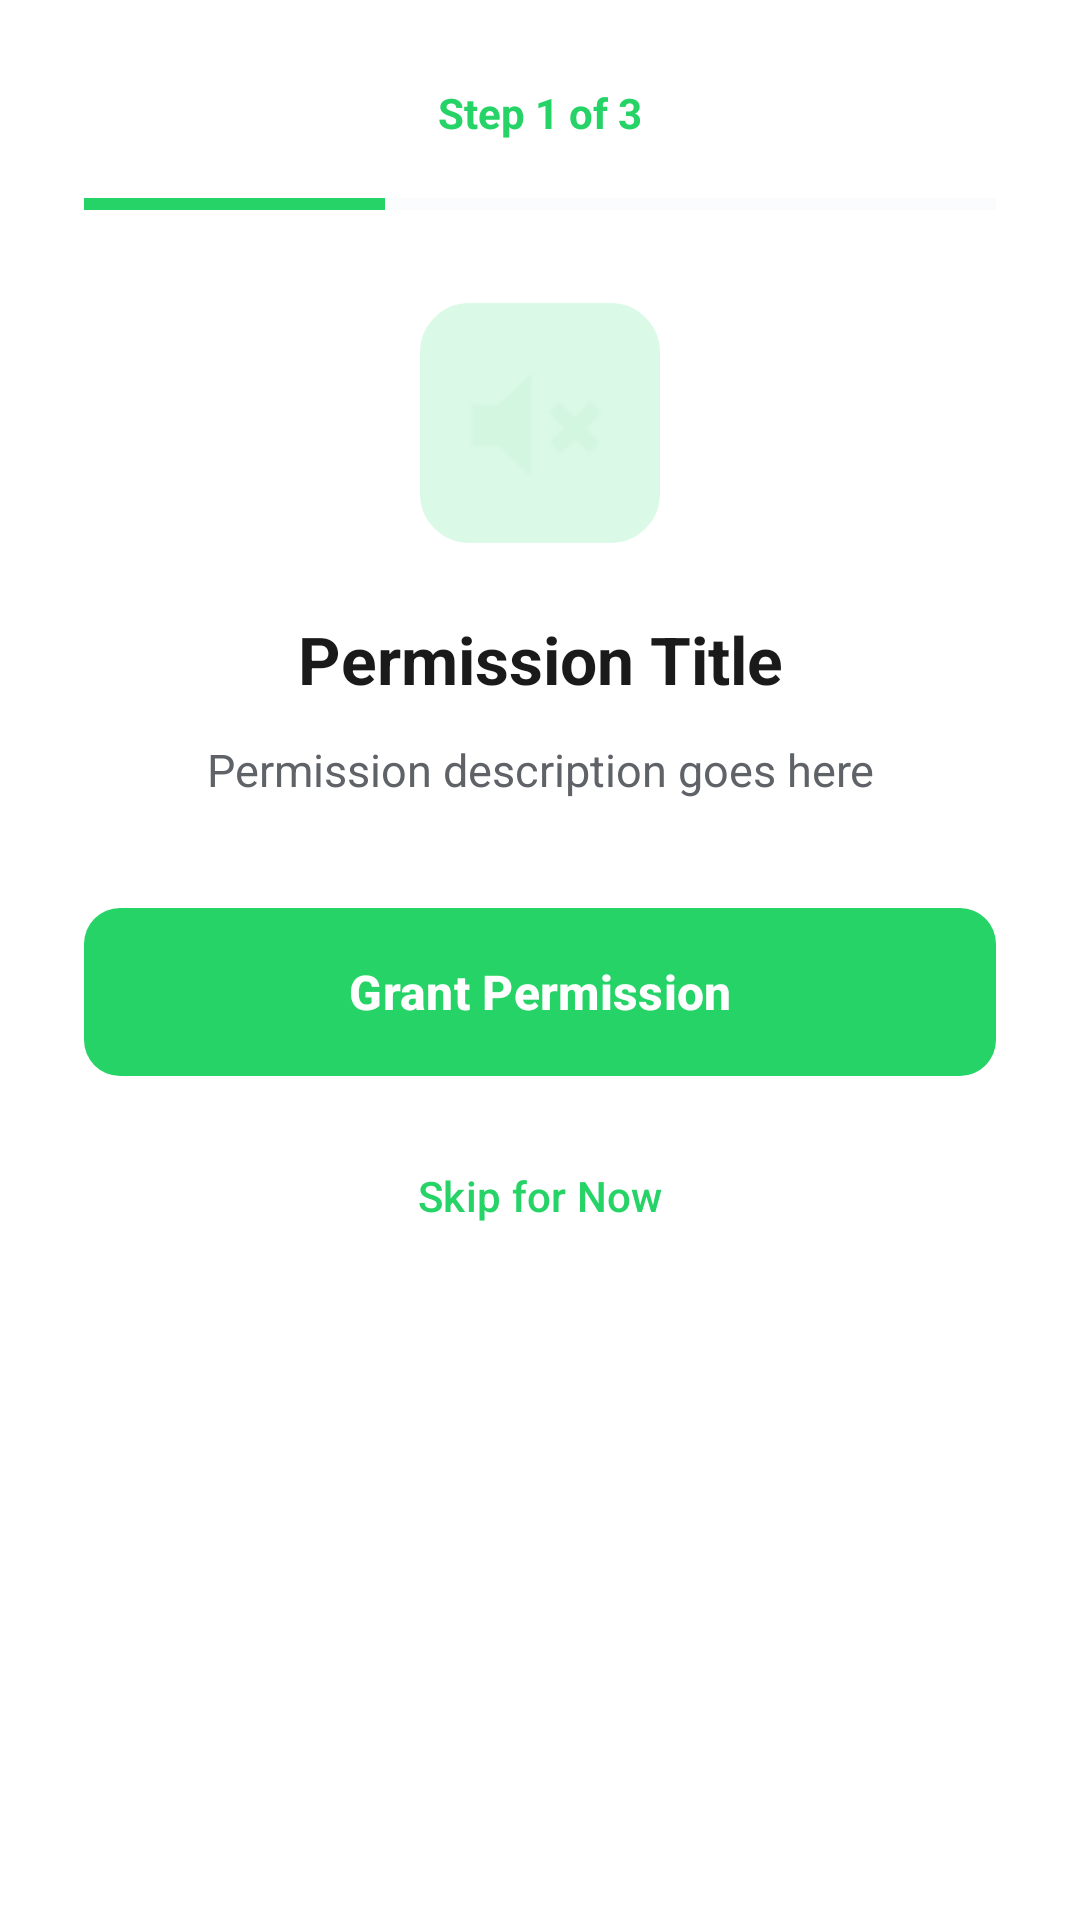

Layout XML and referenced resources for this Android screen:
<!-- AndroidManifest.xml: application theme Theme.WhatsAppCallProtector -->
<!-- res/layout/dialog_permission_wizard.xml -->
<?xml version="1.0" encoding="utf-8"?>
<LinearLayout xmlns:android="http://schemas.android.com/apk/res/android"
    xmlns:app="http://schemas.android.com/apk/res-auto"
    android:layout_width="match_parent"
    android:layout_height="wrap_content"
    android:orientation="vertical"
    android:padding="28dp"
    android:background="@color/surface"
    android:minWidth="300dp">

    
    <TextView
        android:id="@+id/stepIndicator"
        android:layout_width="wrap_content"
        android:layout_height="wrap_content"
        android:text="Step 1 of 3"
        android:textSize="14sp"
        android:textColor="@color/primary"
        android:textStyle="bold"
        android:layout_gravity="center_horizontal"
        android:layout_marginBottom="16dp" />

    
    <ProgressBar
        android:id="@+id/progressBar"
        style="?android:attr/progressBarStyleHorizontal"
        android:layout_width="match_parent"
        android:layout_height="10dp"
        android:max="100"
        android:progress="33"
        android:progressTint="@color/primary"
        android:progressBackgroundTint="@color/surface_variant"
        android:layout_marginBottom="28dp" />

    
    <LinearLayout
        android:layout_width="80dp"
        android:layout_height="80dp"
        android:layout_gravity="center_horizontal"
        android:gravity="center"
        android:background="@drawable/card_background"
        android:backgroundTint="@color/primary_light"
        android:alpha="0.2"
        android:layout_marginBottom="24dp">

        <ImageView
            android:id="@+id/permissionIcon"
            android:layout_width="48dp"
            android:layout_height="48dp"
            android:src="@android:drawable/ic_lock_silent_mode"
            android:contentDescription="Permission icon"
            app:tint="@color/primary" />
    </LinearLayout>

    
    <TextView
        android:id="@+id/permissionTitle"
        android:layout_width="match_parent"
        android:layout_height="wrap_content"
        android:text="Permission Title"
        android:textSize="22sp"
        android:textStyle="bold"
        android:textColor="@color/on_surface"
        android:gravity="center"
        android:layout_marginBottom="12dp" />

    
    <TextView
        android:id="@+id/permissionDescription"
        android:layout_width="match_parent"
        android:layout_height="wrap_content"
        android:text="Permission description goes here"
        android:textSize="15sp"
        android:textColor="@color/on_surface_variant"
        android:gravity="center"
        android:lineSpacingExtra="6dp"
        android:layout_marginBottom="32dp" />

    
    <com.google.android.material.button.MaterialButton
        android:id="@+id/actionButton"
        android:layout_width="match_parent"
        android:layout_height="64dp"
        android:text="Grant Permission"
        android:textSize="16sp"
        android:textStyle="bold"
        app:iconPadding="8dp"
        app:iconSize="24dp"
        style="@style/ButtonPrimary"
        android:layout_marginBottom="12dp" />

    
    <com.google.android.material.button.MaterialButton
        android:id="@+id/skipButton"
        android:layout_width="match_parent"
        android:layout_height="wrap_content"
        android:text="Skip for Now"
        android:textSize="14sp"
        style="@style/Widget.Material3.Button.TextButton" />

</LinearLayout>
<!-- resources referenced by this layout -->
<resources>
  <color name="on_surface">#1A1A1A</color>
  <color name="on_surface_variant">#5F6368</color>
  <color name="primary">#25D366</color>
  <color name="primary_light">#4AE584</color>
  <color name="surface">#FFFFFF</color>
  <color name="surface_variant">#F0F2F5</color>
  <!-- drawable card_background (drawable) -->
  <?xml version="1.0" encoding="utf-8"?>
  <shape xmlns:android="http://schemas.android.com/apk/res/android"
      android:shape="rectangle">
      <solid android:color="@color/surface" />
      <corners android:radius="16dp" />
      <stroke
          android:width="1dp"
          android:color="@color/border" />
  </shape>
  <style name="ButtonPrimary" parent="Widget.Material3.Button">
          <item name="backgroundTint">@color/primary</item>
          <item name="android:textColor">@color/on_primary</item>
          <item name="cornerRadius">12dp</item>
          <item name="android:paddingStart">24dp</item>
          <item name="android:paddingEnd">24dp</item>
          <item name="android:paddingTop">14dp</item>
          <item name="android:paddingBottom">14dp</item>
      </style>
  <style name="Theme.WhatsAppCallProtector" parent="Base.Theme.WhatsAppCallProtector" />
  <color name="border">#E8EAED</color>
  <color name="on_primary">#FFFFFF</color>
  <style name="Base.Theme.WhatsAppCallProtector" parent="Theme.Material3.DayNight">
          
          <item name="colorPrimary">@color/primary</item>
          <item name="colorOnPrimary">@color/on_primary</item>
          <item name="colorPrimaryContainer">@color/primary_light</item>
          <item name="colorOnPrimaryContainer">@color/primary_dark</item>
          
          
          <item name="colorSecondary">@color/secondary</item>
          <item name="colorOnSecondary">@color/on_secondary</item>
          <item name="colorSecondaryContainer">@color/surface_variant</item>
          <item name="colorOnSecondaryContainer">@color/on_surface</item>
          
          
          <item name="android:colorBackground">@color/background</item>
          <item name="colorSurface">@color/surface</item>
          <item name="colorOnSurface">@color/on_surface</item>
          <item name="colorOnBackground">@color/on_background</item>
          <item name="colorSurfaceVariant">@color/surface_variant</item>
          <item name="colorOnSurfaceVariant">@color/on_surface_variant</item>
          
          
          <item name="colorError">@color/error</item>
          <item name="colorOnError">@color/white</item>
          
          
          <item name="android:windowBackground">@color/background</item>
          <item name="android:statusBarColor">@android:color/transparent</item>
          <item name="android:navigationBarColor">@android:color/transparent</item>
          <item name="android:windowLightStatusBar" tools:targetApi="m">true</item>
          <item name="android:windowLightNavigationBar" tools:targetApi="o_mr1">true</item>
          
          
          <item name="cardViewStyle">@style/CardViewStyle</item>
      </style>
  <color name="primary_dark">#128C7E</color>
  <color name="secondary">#34B7F1</color>
  <color name="on_secondary">#FFFFFF</color>
  <color name="background">#F5F7FA</color>
  <color name="on_background">#1A1A1A</color>
  <color name="error">#F44336</color>
  <color name="white">#FFFFFF</color>
  <style name="CardViewStyle" parent="Widget.Material3.CardView.Elevated">
          <item name="cardCornerRadius">16dp</item>
          <item name="cardElevation">2dp</item>
          <item name="cardBackgroundColor">@color/surface</item>
      </style>
</resources>
